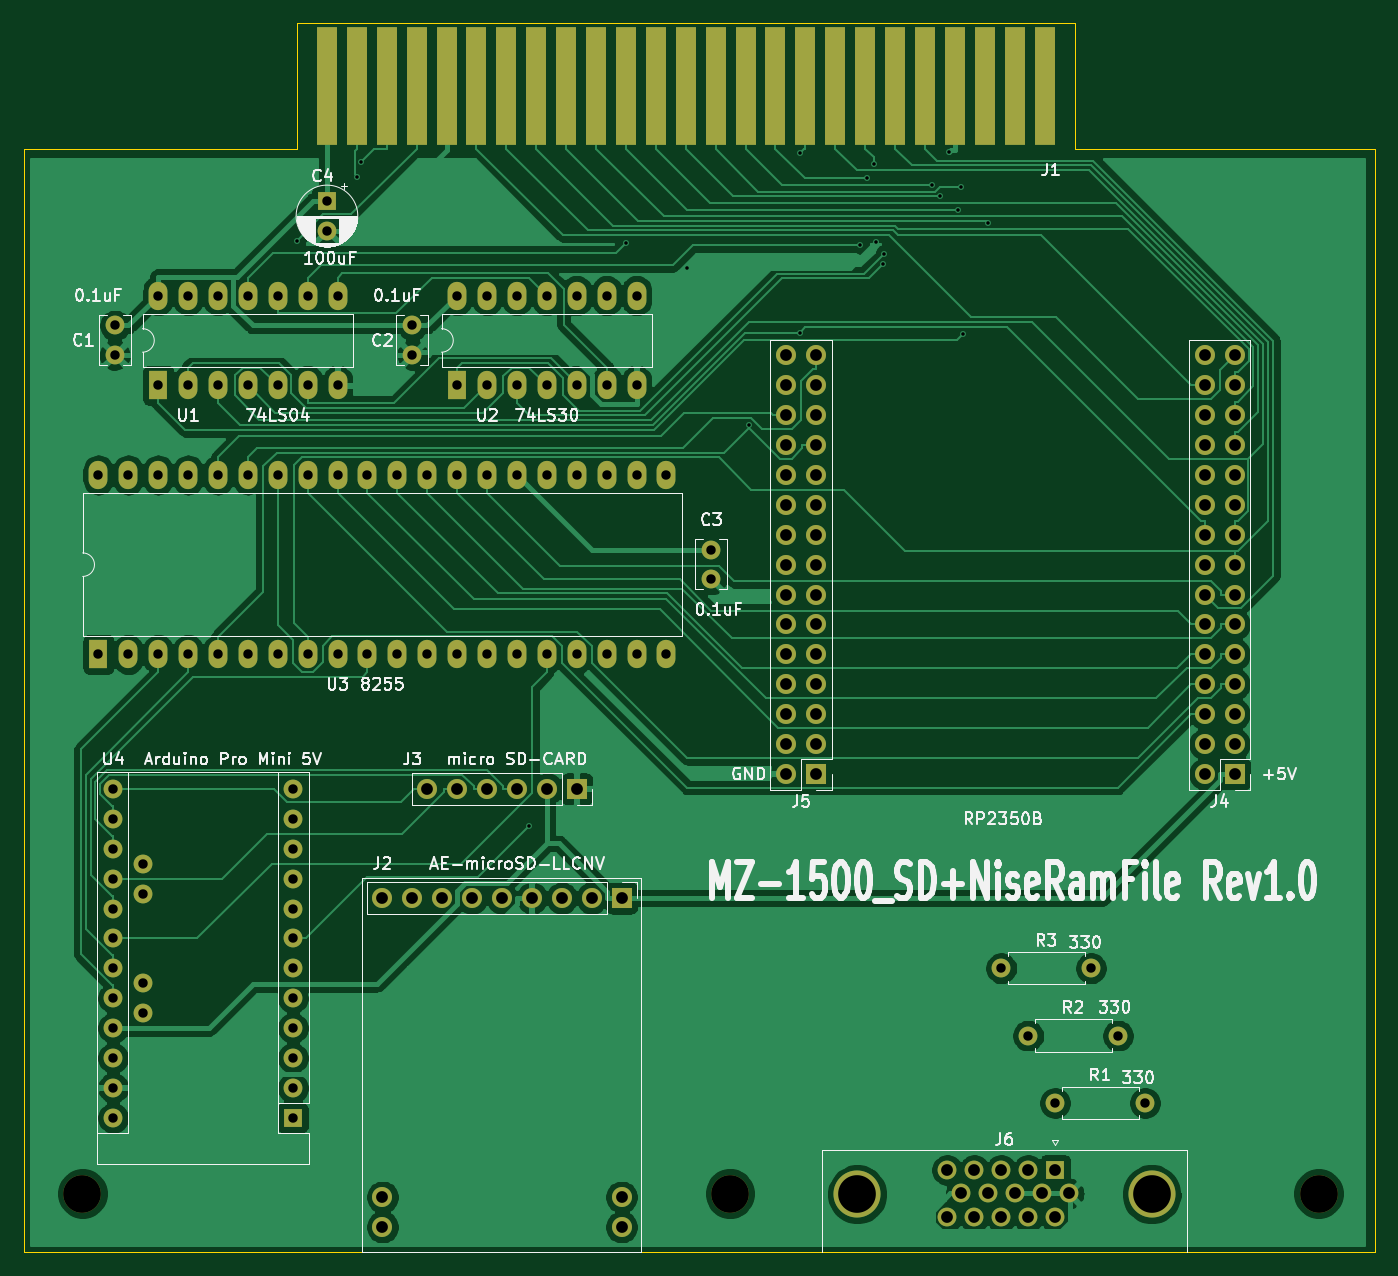
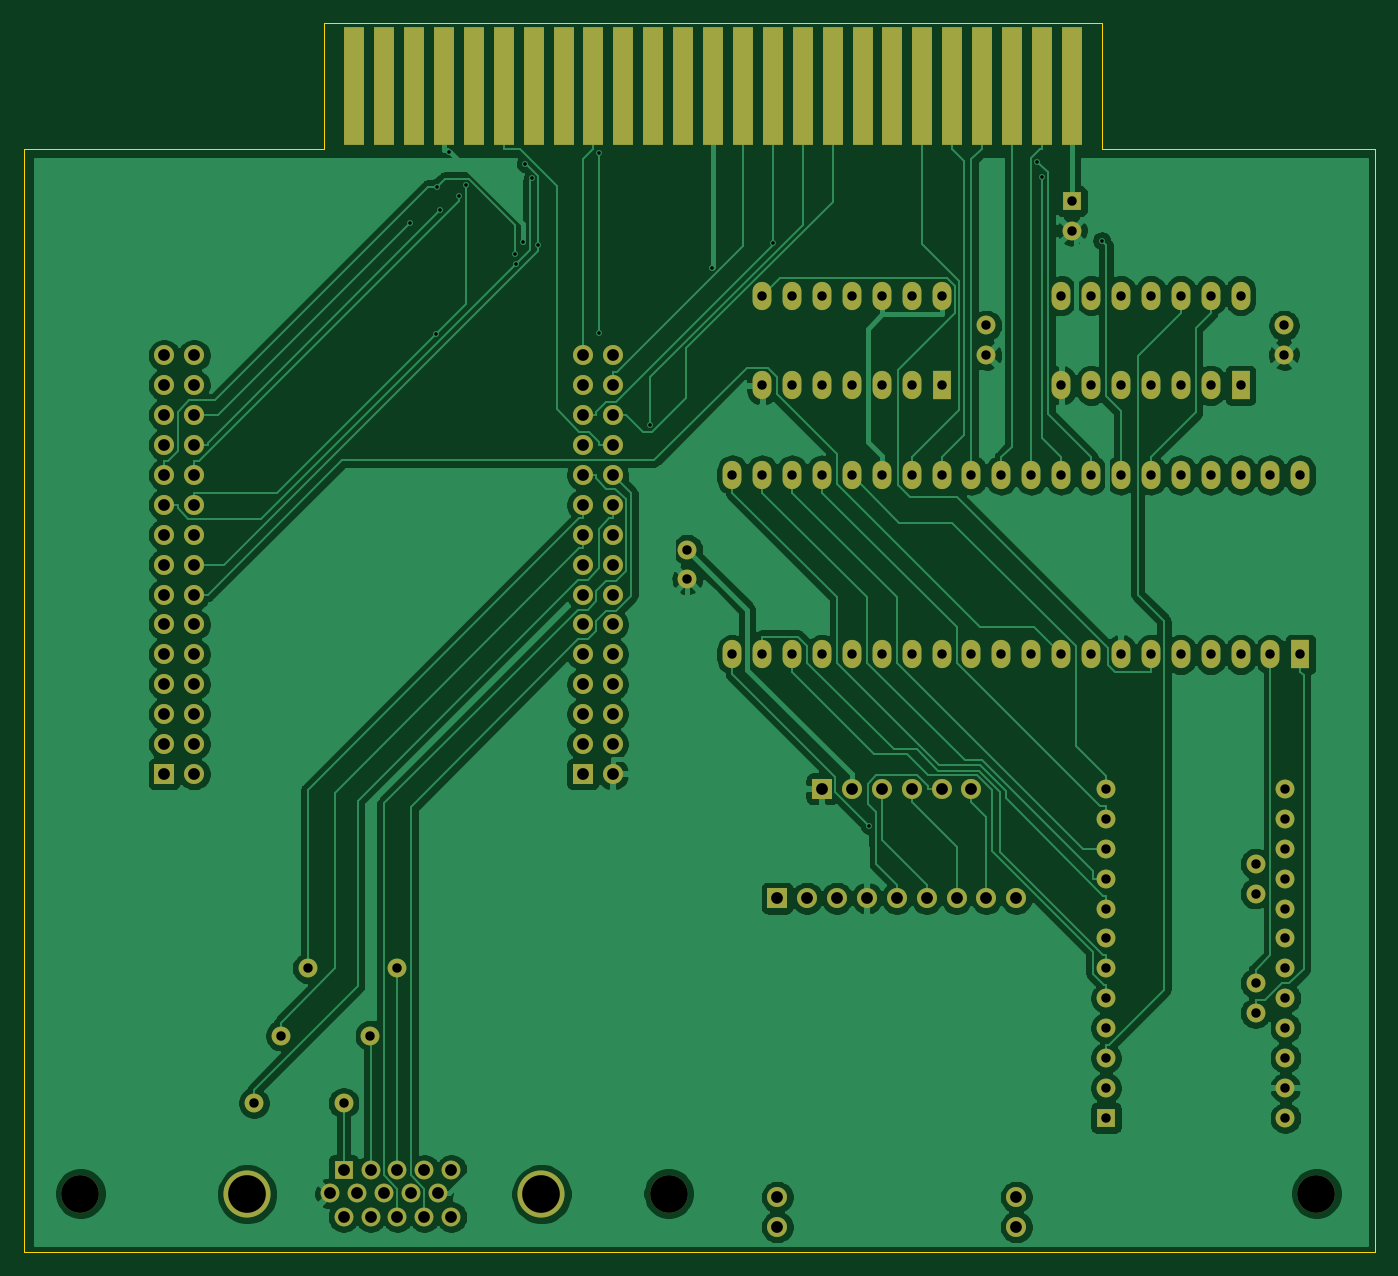
Circuit board: 10 layer files. Board 114.8 x 104.4 mm.
- bottom_copper: MZ-1500_SD+NRF-B_Cu.gbl (155965 bytes)
- bottom_mask: MZ-1500_SD+NRF-B_Mask.gbs (6555 bytes)
- paste: MZ-1500_SD+NRF-B_Paste.gbp (526 bytes)
- bottom_silk: MZ-1500_SD+NRF-B_SilkS.gbo (527 bytes)
- outline: MZ-1500_SD+NRF-Edge_Cuts.gm1 (901 bytes)
- top_copper: MZ-1500_SD+NRF-F_Cu.gtl (135275 bytes)
- top_mask: MZ-1500_SD+NRF-F_Mask.gts (6555 bytes)
- paste: MZ-1500_SD+NRF-F_Paste.gtp (526 bytes)
- top_silk: MZ-1500_SD+NRF-F_SilkS.gto (54619 bytes)
- drill: MZ-1500_SD+NRF.drl (3581 bytes)

=== bottom_copper: MZ-1500_SD+NRF-B_Cu.gbl (155965 bytes, source omitted) ===
=== bottom_mask: MZ-1500_SD+NRF-B_Mask.gbs ===
G04 #@! TF.GenerationSoftware,KiCad,Pcbnew,(5.1.9)-1*
G04 #@! TF.CreationDate,2026-02-04T18:39:53+09:00*
G04 #@! TF.ProjectId,MZ-1500_SD+NRF,4d5a2d31-3530-4305-9f53-442b4e52462e,rev?*
G04 #@! TF.SameCoordinates,PX4395450PY98005a8*
G04 #@! TF.FileFunction,Soldermask,Bot*
G04 #@! TF.FilePolarity,Negative*
%FSLAX46Y46*%
G04 Gerber Fmt 4.6, Leading zero omitted, Abs format (unit mm)*
G04 Created by KiCad (PCBNEW (5.1.9)-1) date 2026-02-04 18:39:53*
%MOMM*%
%LPD*%
G01*
G04 APERTURE LIST*
%ADD10C,3.200000*%
%ADD11C,1.600000*%
%ADD12R,1.700000X1.700000*%
%ADD13O,1.700000X1.700000*%
%ADD14O,1.600000X2.400000*%
%ADD15R,1.600000X2.400000*%
%ADD16R,1.600000X1.600000*%
%ADD17O,1.600000X1.600000*%
%ADD18R,1.780000X10.000000*%
%ADD19C,4.000000*%
G04 APERTURE END LIST*
D10*
X110000000Y5000000D03*
X5000000Y5000000D03*
X60000000Y5000000D03*
D11*
X7747000Y76240000D03*
X7747000Y78740000D03*
X33020000Y78740000D03*
X33020000Y76240000D03*
X58420000Y59690000D03*
X58420000Y57190000D03*
D12*
X46990000Y39370000D03*
D13*
X44450000Y39370000D03*
X41910000Y39370000D03*
X39370000Y39370000D03*
X36830000Y39370000D03*
X34290000Y39370000D03*
D14*
X36830000Y81280000D03*
X52070000Y73660000D03*
X39370000Y81280000D03*
X49530000Y73660000D03*
X41910000Y81280000D03*
X46990000Y73660000D03*
X44450000Y81280000D03*
X44450000Y73660000D03*
X46990000Y81280000D03*
X41910000Y73660000D03*
X49530000Y81280000D03*
X39370000Y73660000D03*
X52070000Y81280000D03*
D15*
X36830000Y73660000D03*
X6350000Y50800000D03*
D14*
X54610000Y66040000D03*
X8890000Y50800000D03*
X52070000Y66040000D03*
X11430000Y50800000D03*
X49530000Y66040000D03*
X13970000Y50800000D03*
X46990000Y66040000D03*
X16510000Y50800000D03*
X44450000Y66040000D03*
X19050000Y50800000D03*
X41910000Y66040000D03*
X21590000Y50800000D03*
X39370000Y66040000D03*
X24130000Y50800000D03*
X36830000Y66040000D03*
X26670000Y50800000D03*
X34290000Y66040000D03*
X29210000Y50800000D03*
X31750000Y66040000D03*
X31750000Y50800000D03*
X29210000Y66040000D03*
X34290000Y50800000D03*
X26670000Y66040000D03*
X36830000Y50800000D03*
X24130000Y66040000D03*
X39370000Y50800000D03*
X21590000Y66040000D03*
X41910000Y50800000D03*
X19050000Y66040000D03*
X44450000Y50800000D03*
X16510000Y66040000D03*
X46990000Y50800000D03*
X13970000Y66040000D03*
X49530000Y50800000D03*
X11430000Y66040000D03*
X52070000Y50800000D03*
X8890000Y66040000D03*
X54610000Y50800000D03*
X6350000Y66040000D03*
D12*
X50800000Y30099000D03*
D13*
X48260000Y30099000D03*
X45720000Y30099000D03*
X43180000Y30099000D03*
X40640000Y30099000D03*
X38100000Y30099000D03*
X35560000Y30099000D03*
X33020000Y30099000D03*
X30480000Y30099000D03*
X30480000Y2159000D03*
X30480000Y4699000D03*
X50800000Y2159000D03*
X50800000Y4699000D03*
D16*
X22860000Y11430000D03*
D17*
X22860000Y13970000D03*
X22860000Y16510000D03*
X7620000Y39370000D03*
X22860000Y19050000D03*
X7620000Y36830000D03*
X22860000Y21590000D03*
X7620000Y34290000D03*
X22860000Y24130000D03*
X7620000Y31750000D03*
X22860000Y26670000D03*
X7620000Y29210000D03*
X22860000Y29210000D03*
X7620000Y26670000D03*
X22860000Y31750000D03*
X7620000Y24130000D03*
X22860000Y34290000D03*
X7620000Y21590000D03*
X22860000Y36830000D03*
X7620000Y19050000D03*
X22860000Y39370000D03*
X7620000Y16510000D03*
X7620000Y13970000D03*
X7620000Y11430000D03*
X10160000Y20320000D03*
X10160000Y22860000D03*
X10160000Y30480000D03*
X10160000Y33020000D03*
D18*
X25764000Y99060000D03*
X28304000Y99060000D03*
X30844000Y99060000D03*
X33384000Y99060000D03*
X35924000Y99060000D03*
X38464000Y99060000D03*
X41004000Y99060000D03*
X43544000Y99060000D03*
X46084000Y99060000D03*
X48624000Y99060000D03*
X51164000Y99060000D03*
X53704000Y99060000D03*
X56244000Y99060000D03*
X58784000Y99060000D03*
X61324000Y99060000D03*
X63864000Y99060000D03*
X66404000Y99060000D03*
X68944000Y99060000D03*
X71484000Y99060000D03*
X74024000Y99060000D03*
X76564000Y99060000D03*
X79104000Y99060000D03*
X81644000Y99060000D03*
X84184000Y99060000D03*
X86724000Y99060000D03*
D16*
X25768300Y89293700D03*
D11*
X25768300Y86793700D03*
D16*
X87630000Y6985000D03*
D11*
X85340000Y6985000D03*
X83050000Y6985000D03*
X80760000Y6985000D03*
X78470000Y6985000D03*
X88775000Y5005000D03*
X86485000Y5005000D03*
X84195000Y5005000D03*
X81905000Y5005000D03*
X79615000Y5005000D03*
X87630000Y3025000D03*
X85340000Y3025000D03*
X83050000Y3025000D03*
X80760000Y3025000D03*
X78470000Y3025000D03*
D19*
X70815000Y4935000D03*
X95815000Y4935000D03*
D11*
X87630000Y12700000D03*
D17*
X95250000Y12700000D03*
X90678000Y24130000D03*
D11*
X83058000Y24130000D03*
X85344000Y18415000D03*
D17*
X92964000Y18415000D03*
D15*
X11430000Y73660000D03*
D14*
X26670000Y81280000D03*
X13970000Y73660000D03*
X24130000Y81280000D03*
X16510000Y73660000D03*
X21590000Y81280000D03*
X19050000Y73660000D03*
X19050000Y81280000D03*
X21590000Y73660000D03*
X16510000Y81280000D03*
X24130000Y73660000D03*
X13970000Y81280000D03*
X26670000Y73660000D03*
X11430000Y81280000D03*
D12*
X102870000Y40640000D03*
D13*
X100330000Y40640000D03*
X102870000Y43180000D03*
X100330000Y43180000D03*
X102870000Y45720000D03*
X100330000Y45720000D03*
X102870000Y48260000D03*
X100330000Y48260000D03*
X102870000Y50800000D03*
X100330000Y50800000D03*
X102870000Y53340000D03*
X100330000Y53340000D03*
X102870000Y55880000D03*
X100330000Y55880000D03*
X102870000Y58420000D03*
X100330000Y58420000D03*
X102870000Y60960000D03*
X100330000Y60960000D03*
X102870000Y63500000D03*
X100330000Y63500000D03*
X102870000Y66040000D03*
X100330000Y66040000D03*
X102870000Y68580000D03*
X100330000Y68580000D03*
X102870000Y71120000D03*
X100330000Y71120000D03*
X102870000Y73660000D03*
X100330000Y73660000D03*
X102870000Y76200000D03*
X100330000Y76200000D03*
X64770000Y76200000D03*
X67310000Y76200000D03*
X64770000Y73660000D03*
X67310000Y73660000D03*
X64770000Y71120000D03*
X67310000Y71120000D03*
X64770000Y68580000D03*
X67310000Y68580000D03*
X64770000Y66040000D03*
X67310000Y66040000D03*
X64770000Y63500000D03*
X67310000Y63500000D03*
X64770000Y60960000D03*
X67310000Y60960000D03*
X64770000Y58420000D03*
X67310000Y58420000D03*
X64770000Y55880000D03*
X67310000Y55880000D03*
X64770000Y53340000D03*
X67310000Y53340000D03*
X64770000Y50800000D03*
X67310000Y50800000D03*
X64770000Y48260000D03*
X67310000Y48260000D03*
X64770000Y45720000D03*
X67310000Y45720000D03*
X64770000Y43180000D03*
X67310000Y43180000D03*
X64770000Y40640000D03*
D12*
X67310000Y40640000D03*
M02*

=== paste: MZ-1500_SD+NRF-B_Paste.gbp ===
G04 #@! TF.GenerationSoftware,KiCad,Pcbnew,(5.1.9)-1*
G04 #@! TF.CreationDate,2026-02-04T18:39:53+09:00*
G04 #@! TF.ProjectId,MZ-1500_SD+NRF,4d5a2d31-3530-4305-9f53-442b4e52462e,rev?*
G04 #@! TF.SameCoordinates,PX4395450PY98005a8*
G04 #@! TF.FileFunction,Paste,Bot*
G04 #@! TF.FilePolarity,Positive*
%FSLAX46Y46*%
G04 Gerber Fmt 4.6, Leading zero omitted, Abs format (unit mm)*
G04 Created by KiCad (PCBNEW (5.1.9)-1) date 2026-02-04 18:39:53*
%MOMM*%
%LPD*%
G01*
G04 APERTURE LIST*
G04 APERTURE END LIST*
M02*

=== bottom_silk: MZ-1500_SD+NRF-B_SilkS.gbo ===
G04 #@! TF.GenerationSoftware,KiCad,Pcbnew,(5.1.9)-1*
G04 #@! TF.CreationDate,2026-02-04T18:39:53+09:00*
G04 #@! TF.ProjectId,MZ-1500_SD+NRF,4d5a2d31-3530-4305-9f53-442b4e52462e,rev?*
G04 #@! TF.SameCoordinates,PX4395450PY98005a8*
G04 #@! TF.FileFunction,Legend,Bot*
G04 #@! TF.FilePolarity,Positive*
%FSLAX46Y46*%
G04 Gerber Fmt 4.6, Leading zero omitted, Abs format (unit mm)*
G04 Created by KiCad (PCBNEW (5.1.9)-1) date 2026-02-04 18:39:53*
%MOMM*%
%LPD*%
G01*
G04 APERTURE LIST*
G04 APERTURE END LIST*
M02*

=== outline: MZ-1500_SD+NRF-Edge_Cuts.gm1 ===
G04 #@! TF.GenerationSoftware,KiCad,Pcbnew,(5.1.9)-1*
G04 #@! TF.CreationDate,2026-02-04T18:39:53+09:00*
G04 #@! TF.ProjectId,MZ-1500_SD+NRF,4d5a2d31-3530-4305-9f53-442b4e52462e,rev?*
G04 #@! TF.SameCoordinates,PX4395450PY98005a8*
G04 #@! TF.FileFunction,Profile,NP*
%FSLAX46Y46*%
G04 Gerber Fmt 4.6, Leading zero omitted, Abs format (unit mm)*
G04 Created by KiCad (PCBNEW (5.1.9)-1) date 2026-02-04 18:39:53*
%MOMM*%
%LPD*%
G01*
G04 APERTURE LIST*
G04 #@! TA.AperFunction,Profile*
%ADD10C,0.050000*%
G04 #@! TD*
G04 APERTURE END LIST*
D10*
X89281000Y93726000D02*
X114808000Y93726000D01*
X89281000Y104445000D02*
X89281000Y93726000D01*
X23241000Y93726000D02*
X0Y93726000D01*
X23241000Y104445000D02*
X23241000Y93726000D01*
X0Y93726000D02*
X0Y0D01*
X114808000Y0D02*
X114808000Y93726000D01*
X0Y0D02*
X114808000Y0D01*
X89281000Y104445000D02*
X23241000Y104445000D01*
M02*

=== top_copper: MZ-1500_SD+NRF-F_Cu.gtl (135275 bytes, source omitted) ===
=== top_mask: MZ-1500_SD+NRF-F_Mask.gts ===
G04 #@! TF.GenerationSoftware,KiCad,Pcbnew,(5.1.9)-1*
G04 #@! TF.CreationDate,2026-02-04T18:39:53+09:00*
G04 #@! TF.ProjectId,MZ-1500_SD+NRF,4d5a2d31-3530-4305-9f53-442b4e52462e,rev?*
G04 #@! TF.SameCoordinates,PX4395450PY98005a8*
G04 #@! TF.FileFunction,Soldermask,Top*
G04 #@! TF.FilePolarity,Negative*
%FSLAX46Y46*%
G04 Gerber Fmt 4.6, Leading zero omitted, Abs format (unit mm)*
G04 Created by KiCad (PCBNEW (5.1.9)-1) date 2026-02-04 18:39:53*
%MOMM*%
%LPD*%
G01*
G04 APERTURE LIST*
%ADD10C,3.200000*%
%ADD11C,1.600000*%
%ADD12R,1.700000X1.700000*%
%ADD13O,1.700000X1.700000*%
%ADD14O,1.600000X2.400000*%
%ADD15R,1.600000X2.400000*%
%ADD16R,1.600000X1.600000*%
%ADD17O,1.600000X1.600000*%
%ADD18R,1.780000X10.000000*%
%ADD19C,4.000000*%
G04 APERTURE END LIST*
D10*
X110000000Y5000000D03*
X5000000Y5000000D03*
X60000000Y5000000D03*
D11*
X7747000Y76240000D03*
X7747000Y78740000D03*
X33020000Y78740000D03*
X33020000Y76240000D03*
X58420000Y59690000D03*
X58420000Y57190000D03*
D12*
X46990000Y39370000D03*
D13*
X44450000Y39370000D03*
X41910000Y39370000D03*
X39370000Y39370000D03*
X36830000Y39370000D03*
X34290000Y39370000D03*
D14*
X36830000Y81280000D03*
X52070000Y73660000D03*
X39370000Y81280000D03*
X49530000Y73660000D03*
X41910000Y81280000D03*
X46990000Y73660000D03*
X44450000Y81280000D03*
X44450000Y73660000D03*
X46990000Y81280000D03*
X41910000Y73660000D03*
X49530000Y81280000D03*
X39370000Y73660000D03*
X52070000Y81280000D03*
D15*
X36830000Y73660000D03*
X6350000Y50800000D03*
D14*
X54610000Y66040000D03*
X8890000Y50800000D03*
X52070000Y66040000D03*
X11430000Y50800000D03*
X49530000Y66040000D03*
X13970000Y50800000D03*
X46990000Y66040000D03*
X16510000Y50800000D03*
X44450000Y66040000D03*
X19050000Y50800000D03*
X41910000Y66040000D03*
X21590000Y50800000D03*
X39370000Y66040000D03*
X24130000Y50800000D03*
X36830000Y66040000D03*
X26670000Y50800000D03*
X34290000Y66040000D03*
X29210000Y50800000D03*
X31750000Y66040000D03*
X31750000Y50800000D03*
X29210000Y66040000D03*
X34290000Y50800000D03*
X26670000Y66040000D03*
X36830000Y50800000D03*
X24130000Y66040000D03*
X39370000Y50800000D03*
X21590000Y66040000D03*
X41910000Y50800000D03*
X19050000Y66040000D03*
X44450000Y50800000D03*
X16510000Y66040000D03*
X46990000Y50800000D03*
X13970000Y66040000D03*
X49530000Y50800000D03*
X11430000Y66040000D03*
X52070000Y50800000D03*
X8890000Y66040000D03*
X54610000Y50800000D03*
X6350000Y66040000D03*
D12*
X50800000Y30099000D03*
D13*
X48260000Y30099000D03*
X45720000Y30099000D03*
X43180000Y30099000D03*
X40640000Y30099000D03*
X38100000Y30099000D03*
X35560000Y30099000D03*
X33020000Y30099000D03*
X30480000Y30099000D03*
X30480000Y2159000D03*
X30480000Y4699000D03*
X50800000Y2159000D03*
X50800000Y4699000D03*
D16*
X22860000Y11430000D03*
D17*
X22860000Y13970000D03*
X22860000Y16510000D03*
X7620000Y39370000D03*
X22860000Y19050000D03*
X7620000Y36830000D03*
X22860000Y21590000D03*
X7620000Y34290000D03*
X22860000Y24130000D03*
X7620000Y31750000D03*
X22860000Y26670000D03*
X7620000Y29210000D03*
X22860000Y29210000D03*
X7620000Y26670000D03*
X22860000Y31750000D03*
X7620000Y24130000D03*
X22860000Y34290000D03*
X7620000Y21590000D03*
X22860000Y36830000D03*
X7620000Y19050000D03*
X22860000Y39370000D03*
X7620000Y16510000D03*
X7620000Y13970000D03*
X7620000Y11430000D03*
X10160000Y20320000D03*
X10160000Y22860000D03*
X10160000Y30480000D03*
X10160000Y33020000D03*
D18*
X25764000Y99060000D03*
X28304000Y99060000D03*
X30844000Y99060000D03*
X33384000Y99060000D03*
X35924000Y99060000D03*
X38464000Y99060000D03*
X41004000Y99060000D03*
X43544000Y99060000D03*
X46084000Y99060000D03*
X48624000Y99060000D03*
X51164000Y99060000D03*
X53704000Y99060000D03*
X56244000Y99060000D03*
X58784000Y99060000D03*
X61324000Y99060000D03*
X63864000Y99060000D03*
X66404000Y99060000D03*
X68944000Y99060000D03*
X71484000Y99060000D03*
X74024000Y99060000D03*
X76564000Y99060000D03*
X79104000Y99060000D03*
X81644000Y99060000D03*
X84184000Y99060000D03*
X86724000Y99060000D03*
D16*
X25768300Y89293700D03*
D11*
X25768300Y86793700D03*
D16*
X87630000Y6985000D03*
D11*
X85340000Y6985000D03*
X83050000Y6985000D03*
X80760000Y6985000D03*
X78470000Y6985000D03*
X88775000Y5005000D03*
X86485000Y5005000D03*
X84195000Y5005000D03*
X81905000Y5005000D03*
X79615000Y5005000D03*
X87630000Y3025000D03*
X85340000Y3025000D03*
X83050000Y3025000D03*
X80760000Y3025000D03*
X78470000Y3025000D03*
D19*
X70815000Y4935000D03*
X95815000Y4935000D03*
D11*
X87630000Y12700000D03*
D17*
X95250000Y12700000D03*
X90678000Y24130000D03*
D11*
X83058000Y24130000D03*
X85344000Y18415000D03*
D17*
X92964000Y18415000D03*
D15*
X11430000Y73660000D03*
D14*
X26670000Y81280000D03*
X13970000Y73660000D03*
X24130000Y81280000D03*
X16510000Y73660000D03*
X21590000Y81280000D03*
X19050000Y73660000D03*
X19050000Y81280000D03*
X21590000Y73660000D03*
X16510000Y81280000D03*
X24130000Y73660000D03*
X13970000Y81280000D03*
X26670000Y73660000D03*
X11430000Y81280000D03*
D12*
X102870000Y40640000D03*
D13*
X100330000Y40640000D03*
X102870000Y43180000D03*
X100330000Y43180000D03*
X102870000Y45720000D03*
X100330000Y45720000D03*
X102870000Y48260000D03*
X100330000Y48260000D03*
X102870000Y50800000D03*
X100330000Y50800000D03*
X102870000Y53340000D03*
X100330000Y53340000D03*
X102870000Y55880000D03*
X100330000Y55880000D03*
X102870000Y58420000D03*
X100330000Y58420000D03*
X102870000Y60960000D03*
X100330000Y60960000D03*
X102870000Y63500000D03*
X100330000Y63500000D03*
X102870000Y66040000D03*
X100330000Y66040000D03*
X102870000Y68580000D03*
X100330000Y68580000D03*
X102870000Y71120000D03*
X100330000Y71120000D03*
X102870000Y73660000D03*
X100330000Y73660000D03*
X102870000Y76200000D03*
X100330000Y76200000D03*
X64770000Y76200000D03*
X67310000Y76200000D03*
X64770000Y73660000D03*
X67310000Y73660000D03*
X64770000Y71120000D03*
X67310000Y71120000D03*
X64770000Y68580000D03*
X67310000Y68580000D03*
X64770000Y66040000D03*
X67310000Y66040000D03*
X64770000Y63500000D03*
X67310000Y63500000D03*
X64770000Y60960000D03*
X67310000Y60960000D03*
X64770000Y58420000D03*
X67310000Y58420000D03*
X64770000Y55880000D03*
X67310000Y55880000D03*
X64770000Y53340000D03*
X67310000Y53340000D03*
X64770000Y50800000D03*
X67310000Y50800000D03*
X64770000Y48260000D03*
X67310000Y48260000D03*
X64770000Y45720000D03*
X67310000Y45720000D03*
X64770000Y43180000D03*
X67310000Y43180000D03*
X64770000Y40640000D03*
D12*
X67310000Y40640000D03*
M02*

=== paste: MZ-1500_SD+NRF-F_Paste.gtp ===
G04 #@! TF.GenerationSoftware,KiCad,Pcbnew,(5.1.9)-1*
G04 #@! TF.CreationDate,2026-02-04T18:39:53+09:00*
G04 #@! TF.ProjectId,MZ-1500_SD+NRF,4d5a2d31-3530-4305-9f53-442b4e52462e,rev?*
G04 #@! TF.SameCoordinates,PX4395450PY98005a8*
G04 #@! TF.FileFunction,Paste,Top*
G04 #@! TF.FilePolarity,Positive*
%FSLAX46Y46*%
G04 Gerber Fmt 4.6, Leading zero omitted, Abs format (unit mm)*
G04 Created by KiCad (PCBNEW (5.1.9)-1) date 2026-02-04 18:39:53*
%MOMM*%
%LPD*%
G01*
G04 APERTURE LIST*
G04 APERTURE END LIST*
M02*

=== top_silk: MZ-1500_SD+NRF-F_SilkS.gto (54619 bytes, source omitted) ===
=== drill: MZ-1500_SD+NRF.drl ===
M48
; DRILL file {KiCad (5.1.9)-1} date 02/04/26 18:39:55
; FORMAT={-:-/ absolute / metric / decimal}
; #@! TF.CreationDate,2026-02-04T18:39:55+09:00
; #@! TF.GenerationSoftware,Kicad,Pcbnew,(5.1.9)-1
FMAT,2
METRIC
T1C0.300
T2C0.800
T3C1.000
T4C3.200
T5C3.200
%
G90
G05
T1
X23.239Y85.957
X28.33Y91.395
X28.695Y92.653
X42.953Y36.242
X51.164Y85.737
X56.317Y83.645
X61.579Y70.315
X65.938Y93.411
X65.938Y78.124
X71.079Y85.566
X71.622Y91.234
X72.198Y92.489
X72.379Y85.863
X72.998Y83.961
X73.068Y84.844
X77.206Y90.666
X77.817Y89.716
X78.641Y93.495
X79.398Y88.572
X79.66Y90.529
X79.78Y77.981
X81.947Y87.48
T2
X6.35Y66.04
X6.35Y50.8
X7.62Y39.37
X7.62Y36.83
X7.62Y34.29
X7.62Y31.75
X7.62Y29.21
X7.62Y26.67
X7.62Y24.13
X7.62Y21.59
X7.62Y19.05
X7.62Y16.51
X7.62Y13.97
X7.62Y11.43
X7.747Y78.74
X7.747Y76.24
X8.89Y66.04
X8.89Y50.8
X10.16Y33.02
X10.16Y30.48
X10.16Y22.86
X10.16Y20.32
X11.43Y81.28
X11.43Y73.66
X11.43Y66.04
X11.43Y50.8
X13.97Y81.28
X13.97Y73.66
X13.97Y66.04
X13.97Y50.8
X16.51Y81.28
X16.51Y73.66
X16.51Y66.04
X16.51Y50.8
X19.05Y81.28
X19.05Y73.66
X19.05Y66.04
X19.05Y50.8
X21.59Y81.28
X21.59Y73.66
X21.59Y66.04
X21.59Y50.8
X22.86Y39.37
X22.86Y36.83
X22.86Y34.29
X22.86Y31.75
X22.86Y29.21
X22.86Y26.67
X22.86Y24.13
X22.86Y21.59
X22.86Y19.05
X22.86Y16.51
X22.86Y13.97
X22.86Y11.43
X24.13Y81.28
X24.13Y73.66
X24.13Y66.04
X24.13Y50.8
X25.768Y89.294
X25.768Y86.794
X26.67Y81.28
X26.67Y73.66
X26.67Y66.04
X26.67Y50.8
X29.21Y66.04
X29.21Y50.8
X31.75Y66.04
X31.75Y50.8
X33.02Y78.74
X33.02Y76.24
X34.29Y66.04
X34.29Y50.8
X36.83Y81.28
X36.83Y73.66
X36.83Y66.04
X36.83Y50.8
X39.37Y81.28
X39.37Y73.66
X39.37Y66.04
X39.37Y50.8
X41.91Y81.28
X41.91Y73.66
X41.91Y66.04
X41.91Y50.8
X44.45Y81.28
X44.45Y73.66
X44.45Y66.04
X44.45Y50.8
X46.99Y81.28
X46.99Y73.66
X46.99Y66.04
X46.99Y50.8
X49.53Y81.28
X49.53Y73.66
X49.53Y66.04
X49.53Y50.8
X52.07Y81.28
X52.07Y73.66
X52.07Y66.04
X52.07Y50.8
X54.61Y66.04
X54.61Y50.8
X58.42Y59.69
X58.42Y57.19
X83.058Y24.13
X85.344Y18.415
X87.63Y12.7
X90.678Y24.13
X92.964Y18.415
X95.25Y12.7
T3
X30.48Y30.099
X30.48Y4.699
X30.48Y2.159
X33.02Y30.099
X34.29Y39.37
X35.56Y30.099
X36.83Y39.37
X38.1Y30.099
X39.37Y39.37
X40.64Y30.099
X41.91Y39.37
X43.18Y30.099
X44.45Y39.37
X45.72Y30.099
X46.99Y39.37
X48.26Y30.099
X50.8Y30.099
X50.8Y4.699
X50.8Y2.159
X64.77Y76.2
X64.77Y73.66
X64.77Y71.12
X64.77Y68.58
X64.77Y66.04
X64.77Y63.5
X64.77Y60.96
X64.77Y58.42
X64.77Y55.88
X64.77Y53.34
X64.77Y50.8
X64.77Y48.26
X64.77Y45.72
X64.77Y43.18
X64.77Y40.64
X67.31Y76.2
X67.31Y73.66
X67.31Y71.12
X67.31Y68.58
X67.31Y66.04
X67.31Y63.5
X67.31Y60.96
X67.31Y58.42
X67.31Y55.88
X67.31Y53.34
X67.31Y50.8
X67.31Y48.26
X67.31Y45.72
X67.31Y43.18
X67.31Y40.64
X78.47Y6.985
X78.47Y3.025
X79.615Y5.005
X80.76Y6.985
X80.76Y3.025
X81.905Y5.005
X83.05Y6.985
X83.05Y3.025
X84.195Y5.005
X85.34Y6.985
X85.34Y3.025
X86.485Y5.005
X87.63Y6.985
X87.63Y3.025
X88.775Y5.005
X100.33Y76.2
X100.33Y73.66
X100.33Y71.12
X100.33Y68.58
X100.33Y66.04
X100.33Y63.5
X100.33Y60.96
X100.33Y58.42
X100.33Y55.88
X100.33Y53.34
X100.33Y50.8
X100.33Y48.26
X100.33Y45.72
X100.33Y43.18
X100.33Y40.64
X102.87Y76.2
X102.87Y73.66
X102.87Y71.12
X102.87Y68.58
X102.87Y66.04
X102.87Y63.5
X102.87Y60.96
X102.87Y58.42
X102.87Y55.88
X102.87Y53.34
X102.87Y50.8
X102.87Y48.26
X102.87Y45.72
X102.87Y43.18
X102.87Y40.64
T4
X70.815Y4.935
X95.815Y4.935
T5
X5.0Y5.0
X60.0Y5.0
X110.0Y5.0
T0
M30

